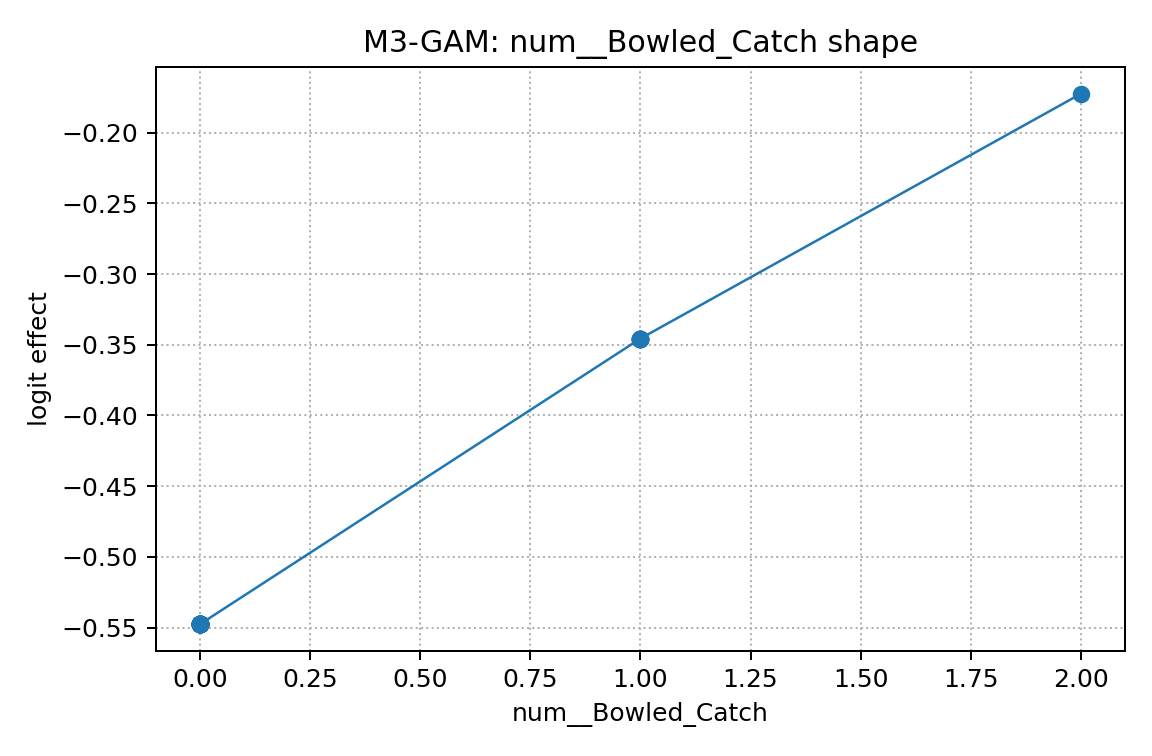

Data behind this chart, as committed beside it:
x, effect
0.0, -0.5477
0.0, -0.5477
0.0, -0.5477
0.0, -0.5477
0.0, -0.5477
0.0, -0.5477
0.0, -0.5477
0.0, -0.5477
0.0, -0.5477
0.0, -0.5477
0.0, -0.5477
0.0, -0.5477
0.0, -0.5477
0.0, -0.5477
0.0, -0.5477
0.0, -0.5477
0.0, -0.5477
0.0, -0.5477
0.0, -0.5477
0.0, -0.5477
0.0, -0.5477
0.0, -0.5477
0.0, -0.5477
0.0, -0.5477
0.0, -0.5477
0.0, -0.5477
0.0, -0.5477
0.0, -0.5477
0.0, -0.5477
0.0, -0.5477
0.0, -0.5477
0.0, -0.5477
1.0, -0.3456
1.0, -0.3456
1.0, -0.3456
1.0, -0.3456
1.0, -0.3456
1.0, -0.3456
1.0, -0.3456
1.0, -0.3456
2.0, -0.1725
